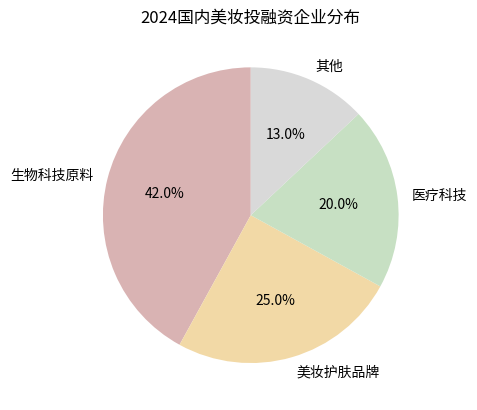

Reproduce this figure in Python.
import matplotlib.pyplot as plt

# 数据
labels = ['生物科技原料', '美妆护肤品牌', '医疗科技', '其他']
sizes = [42, 25, 20, 13]  # 这里的数值为模拟，你可根据实际数据替换，保证总和为100
colors = ['#d9b3b3', '#f2d9a6', '#c7e0c3', '#d9d9d9']  # 自定义颜色

# 绘制饼图
fig, ax = plt.subplots()
ax.pie(sizes, labels=labels, autopct='%1.1f%%', startangle=90, colors=colors)
ax.set_title('2024国内美妆投融资企业分布')

plt.show()
